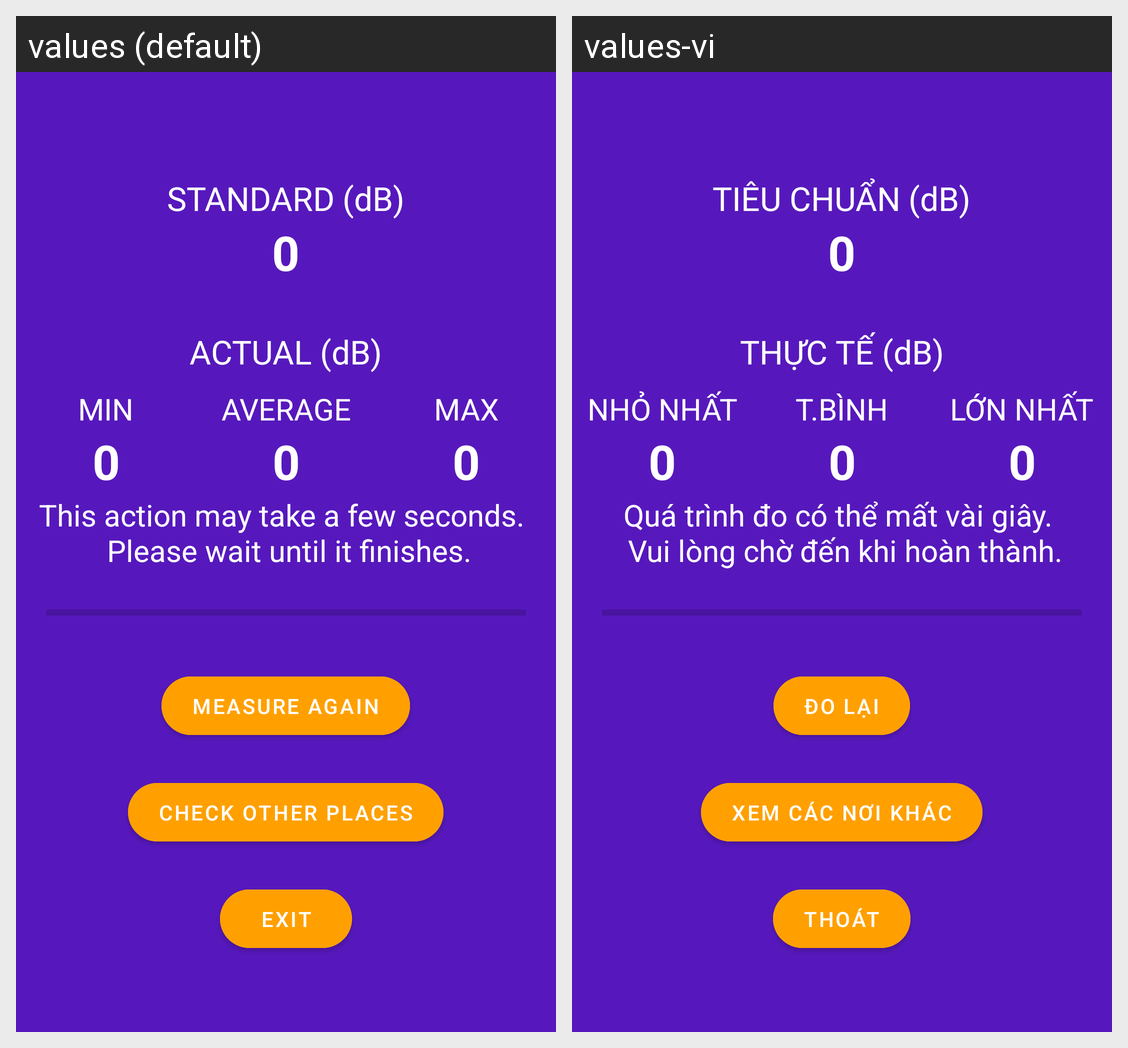

Locale-by-locale string values for the Android screen shown in this grid:
Android screen res/layout/fragment_noise_level_suggest_result_step.xml rendered under 2 locales, left to right: values (default), values-vi. Device: Nexus 5 (rendered at 1080×1920; each locale shown at half size, 540×960, under a caption strip naming it); theme AppTheme.
Strings drawn on this screen, with the default value and each locale's value (text and hints the layout hard-codes, and strings that could not be matched under every locale, appear in the picture but are not listed):

sound_standardlabel
  values: STANDARD (dB)
  values-vi: TIÊU CHUẨN (dB)

activity_exvalue
  values: 0
  values-vi: 0

sound_actuallabel
  values: ACTUAL (dB)
  values-vi: THỰC TẾ (dB)

sound_minlabel
  values: MIN
  values-vi: NHỎ NHẤT

sound_avglabel
  values: AVERAGE
  values-vi: T.BÌNH

sound_maxlabel
  values: MAX
  values-vi: LỚN NHẤT

title_measure_again
  values: Measure again
  values-vi: Đo lại

title_check_other_place
  values: Check other places
  values-vi: Xem các nơi khác

title_exit
  values: Exit
  values-vi: Thoát

noti_noise_suggestion_testing
  values: This action may take a few seconds. 
       Please wait until it finishes.
  values-vi: Quá trình đo có thể mất vài giây. 
       Vui lòng chờ đến khi hoàn thành.
